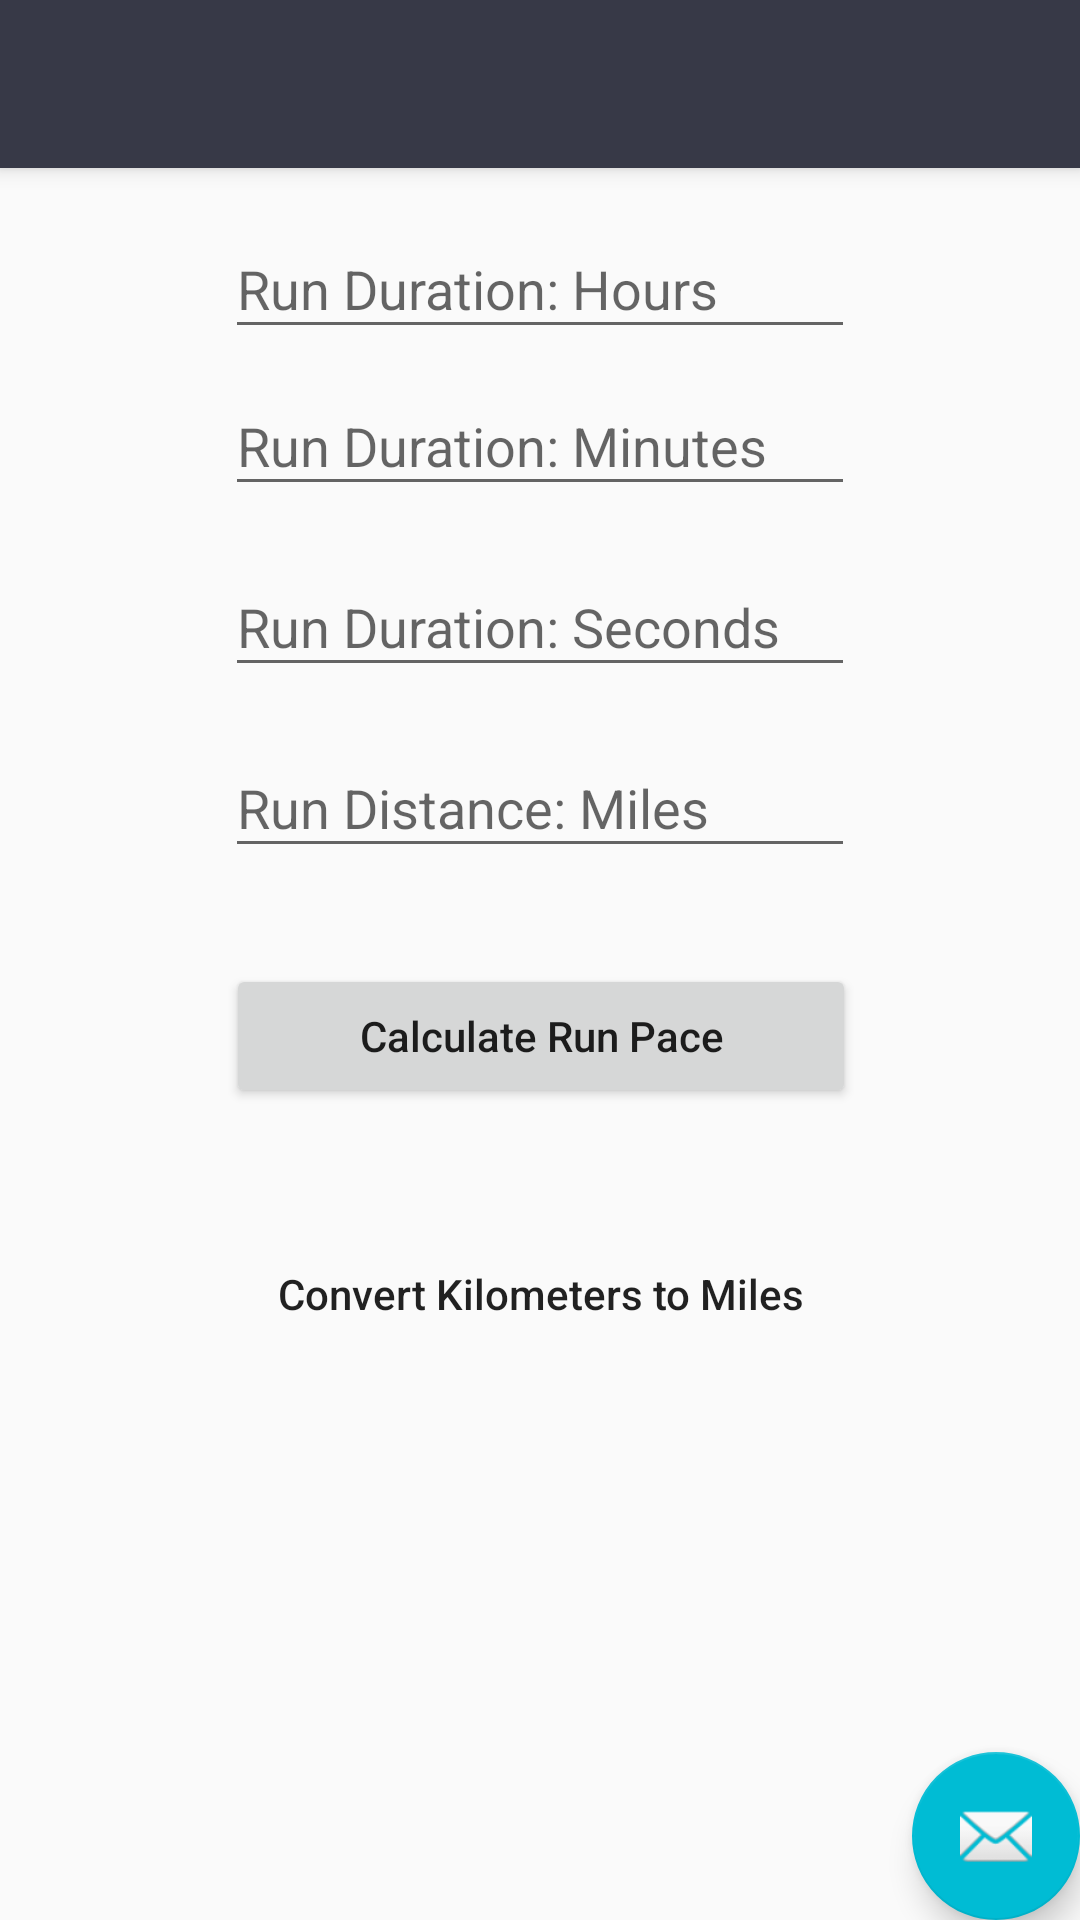

Write the Android layout XML for this screen, with the resource values it uses.
<!-- AndroidManifest.xml: application theme AppTheme -->
<!-- res/layout/activity_input_user_data.xml -->
<?xml version="1.0" encoding="utf-8"?>
<android.support.design.widget.CoordinatorLayout xmlns:android="http://schemas.android.com/apk/res/android"
    xmlns:app="http://schemas.android.com/apk/res-auto"
    xmlns:tools="http://schemas.android.com/tools"
    android:layout_width="match_parent"
    android:layout_height="match_parent"
    tools:context="com.example.runningpacecalculator.InputUserData">

    <android.support.design.widget.AppBarLayout
        android:layout_width="match_parent"
        android:layout_height="wrap_content"
        android:theme="@style/AppTheme.AppBarOverlay">

        <android.support.v7.widget.Toolbar
            android:id="@+id/toolbar"
            android:layout_width="match_parent"
            android:layout_height="?attr/actionBarSize"
            android:background="?attr/colorPrimary"
            app:popupTheme="@style/AppTheme.PopupOverlay" />

    </android.support.design.widget.AppBarLayout>

    <include layout="@layout/content_input_user_data" />

    <android.support.design.widget.FloatingActionButton
        android:id="@+id/fab"
        android:layout_width="wrap_content"
        android:layout_height="wrap_content"
        android:layout_gravity="bottom|end"
        android:layout_margin="@dimen/fab_margin"
        app:elevation="6dp"
        app:srcCompat="@android:drawable/ic_dialog_email" />

</android.support.design.widget.CoordinatorLayout>
<!-- res/layout/content_input_user_data.xml (included above) -->
<?xml version="1.0" encoding="utf-8"?>
<android.support.constraint.ConstraintLayout xmlns:android="http://schemas.android.com/apk/res/android"
    xmlns:app="http://schemas.android.com/apk/res-auto"
    xmlns:tools="http://schemas.android.com/tools"
    android:id="@+id/UserData"
    android:layout_width="match_parent"
    android:layout_height="match_parent"
    app:layout_behavior="@string/appbar_scrolling_view_behavior"
    tools:context="com.example.runningpacecalculator.InputUserData"
    tools:showIn="@layout/activity_input_user_data">

    <android.support.design.widget.TextInputLayout
        android:id="@+id/run_time_hours"
        android:layout_width="210dp"
        android:layout_height="wrap_content"
        android:layout_marginEnd="8dp"
        android:layout_marginLeft="8dp"
        android:layout_marginRight="8dp"
        android:layout_marginStart="8dp"
        android:layout_marginTop="8dp"
        app:layout_constraintLeft_toLeftOf="parent"
        app:layout_constraintRight_toRightOf="parent"
        app:layout_constraintTop_toTopOf="parent">

        <EditText
            android:id="@+id/run_time_hours_field"
            android:layout_width="match_parent"
            android:layout_height="wrap_content"
            android:hint="@string/run_duration_hours"
            android:inputType="number" />
    </android.support.design.widget.TextInputLayout>

    <android.support.design.widget.TextInputLayout
        android:id="@+id/run_time_minutes"
        android:layout_width="210dp"
        android:layout_height="wrap_content"
        android:layout_marginEnd="8dp"
        android:layout_marginLeft="8dp"
        android:layout_marginRight="8dp"
        android:layout_marginStart="8dp"
        android:layout_marginTop="0dp"
        app:layout_constraintLeft_toLeftOf="@+id/run_time_hours"
        app:layout_constraintRight_toRightOf="@+id/run_time_hours"
        app:layout_constraintTop_toBottomOf="@+id/run_time_hours">

        <EditText
            android:id="@+id/run_time_minutes_field"
            android:layout_width="match_parent"
            android:layout_height="wrap_content"
            android:hint="@string/run_duration_minutes"
            android:inputType="number" />
    </android.support.design.widget.TextInputLayout>

    <android.support.design.widget.TextInputLayout
        android:id="@+id/run_time_seconds"
        android:layout_width="210dp"
        android:layout_height="wrap_content"
        android:layout_marginEnd="8dp"
        android:layout_marginLeft="8dp"
        android:layout_marginRight="8dp"
        android:layout_marginStart="8dp"
        android:layout_marginTop="8dp"
        app:layout_constraintLeft_toLeftOf="@+id/run_time_minutes"
        app:layout_constraintRight_toRightOf="@+id/run_time_minutes"
        app:layout_constraintTop_toBottomOf="@+id/run_time_minutes">

        <EditText
            android:id="@+id/run_time_seconds_field"
            android:layout_width="match_parent"
            android:layout_height="wrap_content"
            android:hint="@string/run_duration_seconds"
            android:inputType="number" />
    </android.support.design.widget.TextInputLayout>

    <android.support.design.widget.TextInputLayout
        android:id="@+id/run_time_distance"
        android:layout_width="210dp"
        android:layout_height="wrap_content"
        android:layout_marginLeft="8dp"
        android:layout_marginRight="8dp"
        android:layout_marginTop="8dp"
        app:layout_constraintLeft_toLeftOf="@+id/run_time_seconds"
        app:layout_constraintRight_toRightOf="@+id/run_time_seconds"
        app:layout_constraintTop_toBottomOf="@+id/run_time_seconds">

        <EditText
            android:id="@+id/run_time_distance_field"
            android:layout_width="match_parent"
            android:layout_height="wrap_content"
            android:hint="@string/run_distance_miles"
            android:inputType="numberDecimal" />
    </android.support.design.widget.TextInputLayout>

    <Button
        android:id="@+id/input_user_data_button"
        android:layout_width="210dp"
        android:layout_height="wrap_content"
        android:layout_marginTop="32dp"
        android:onClick="dataEntryValdation"
        android:text="@string/calculate_run_button"
        android:textAllCaps="false"
        app:layout_constraintHorizontal_bias="0.502"
        app:layout_constraintLeft_toLeftOf="parent"
        app:layout_constraintRight_toRightOf="parent"
        app:layout_constraintTop_toBottomOf="@+id/run_time_distance"
        tools:layout_constraintLeft_creator="1"
        tools:layout_constraintRight_creator="1" />

    <Button
        android:id="@+id/kilo_to_mile"
        style="@style/Widget.AppCompat.Button.Borderless"
        android:layout_width="wrap_content"
        android:layout_height="wrap_content"
        android:layout_marginTop="38dp"
        android:text="@string/kilo_to_miles"
        android:textAllCaps="false"
        app:layout_constraintHorizontal_bias="0.504"
        app:layout_constraintLeft_toLeftOf="parent"
        app:layout_constraintRight_toRightOf="parent"
        app:layout_constraintTop_toBottomOf="@+id/input_user_data_button"
        tools:layout_constraintLeft_creator="1"
        tools:layout_constraintRight_creator="1"
        tools:layout_constraintTop_creator="1" />

</android.support.constraint.ConstraintLayout>
<!-- resources referenced by this layout -->
<resources>
  <string name="calculate_run_button">Calculate Run Pace</string>
  <string name="kilo_to_miles">Convert Kilometers to Miles</string>
  <string name="run_distance_miles">Run Distance: Miles</string>
  <string name="run_duration_hours">Run Duration: Hours</string>
  <string name="run_duration_minutes">Run Duration: Minutes</string>
  <string name="run_duration_seconds">Run Duration: Seconds</string>
  <style name="AppTheme.AppBarOverlay" parent="ThemeOverlay.AppCompat.Dark.ActionBar" />
  <style name="AppTheme.PopupOverlay" parent="ThemeOverlay.AppCompat.Light" />
  <style name="AppTheme" parent="Theme.AppCompat.Light.DarkActionBar">
          
          <item name="colorPrimary">@color/colorPrimary</item>
          <item name="colorPrimaryDark">@color/colorPrimaryDark</item>
          <item name="colorAccent">@color/colorAccent</item>
      </style>
  <color name="colorPrimary">#373947</color>
  <color name="colorPrimaryDark">#000000</color>
  <color name="colorAccent">#00BCD4</color>
</resources>
